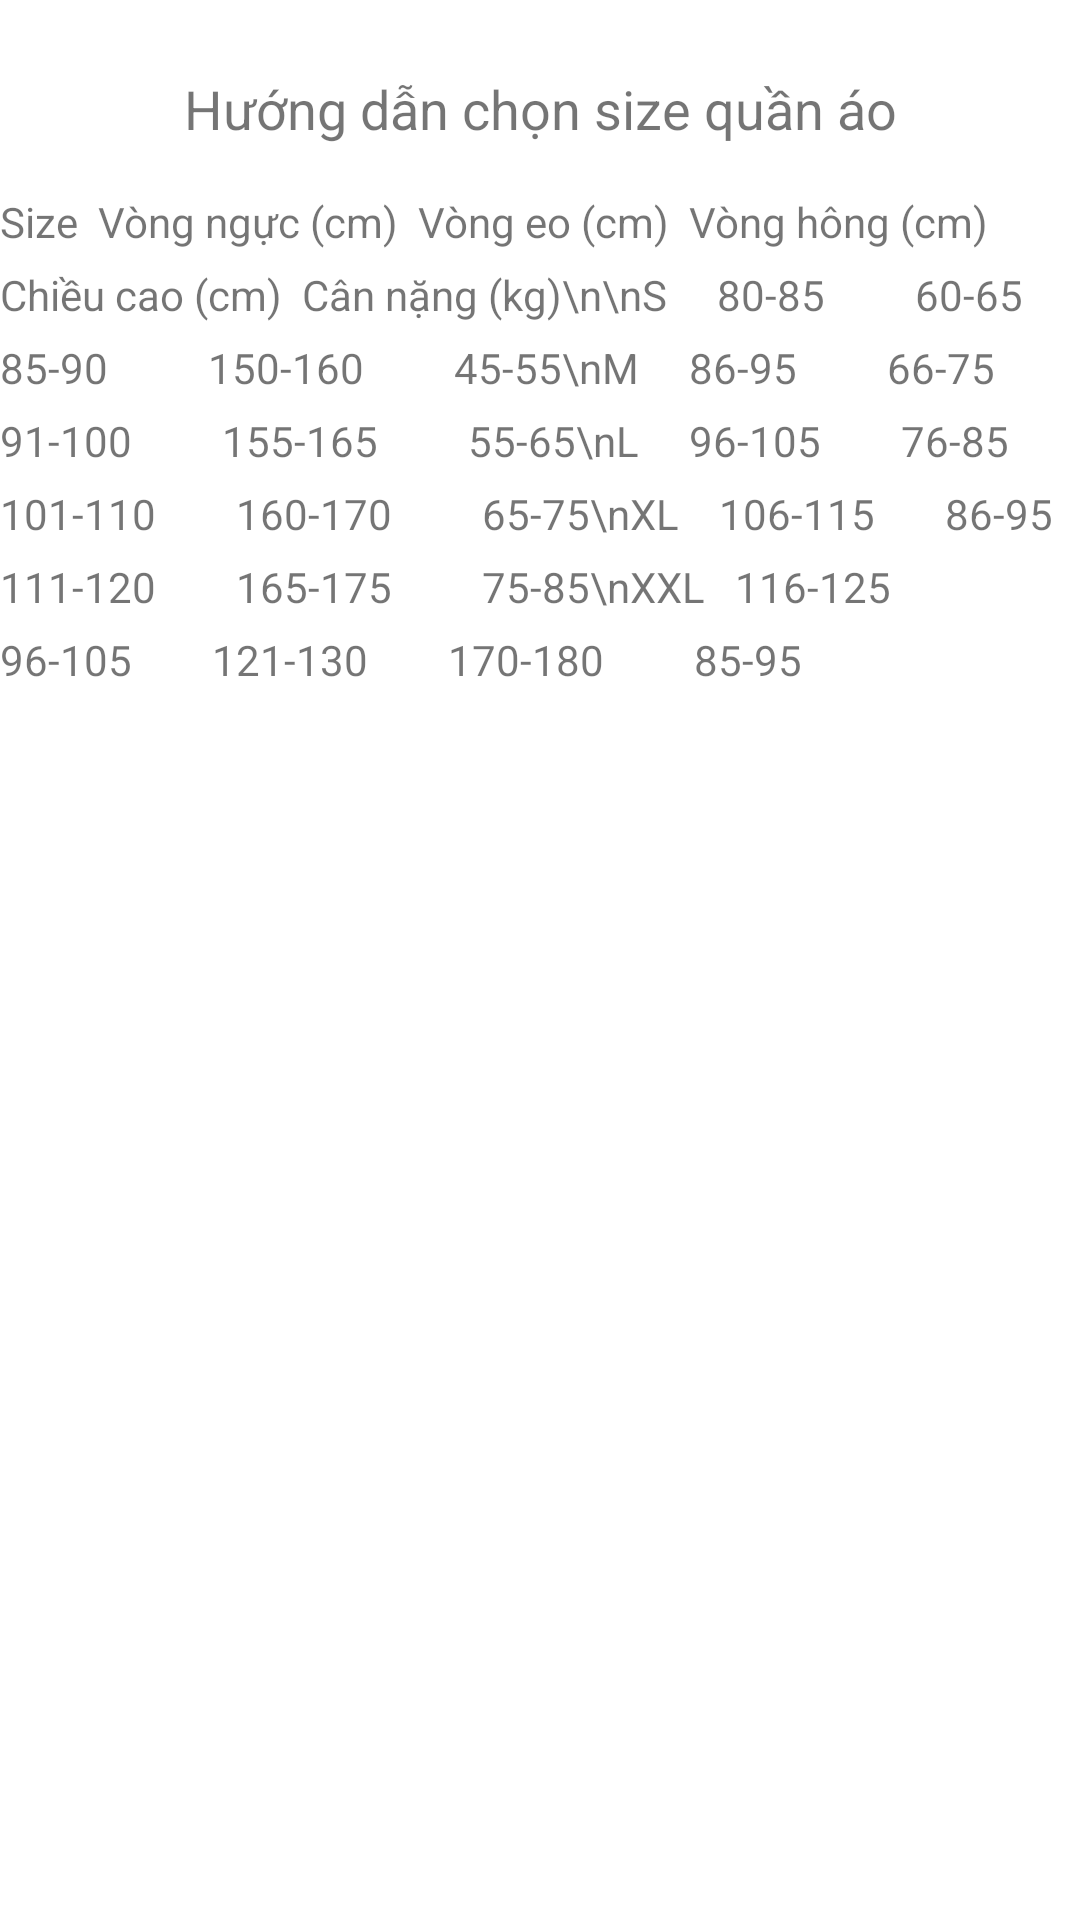

Here is an Android app screen rendered from its layout file. Give the layout XML and the strings, colors and styles it references.
<!-- AndroidManifest.xml: application theme Theme.Pshop -->
<!-- res/layout/fragment_sold.xml -->
<?xml version="1.0" encoding="utf-8"?>
<androidx.constraintlayout.widget.ConstraintLayout xmlns:android="http://schemas.android.com/apk/res/android"
    xmlns:app="http://schemas.android.com/apk/res-auto"
    android:layout_width="match_parent"
    android:layout_height="match_parent">

    
    <TextView
        android:id="@+id/title"
        android:layout_width="wrap_content"
        android:layout_height="wrap_content"
        android:text="Hướng dẫn chọn size quần áo"
        android:textSize="18sp"
        android:layout_marginTop="24dp"
        app:layout_constraintEnd_toEndOf="parent"
        app:layout_constraintStart_toStartOf="parent"
        app:layout_constraintTop_toTopOf="parent" />

    
    <TextView
        android:id="@+id/size_table"
        android:layout_width="wrap_content"
        android:layout_height="wrap_content"
        android:text="Size  Vòng ngực (cm)  Vòng eo (cm)  Vòng hông (cm)  Chiều cao (cm)  Cân nặng (kg)\n\nS     80-85         60-65         85-90          150-160         45-55\nM     86-95         66-75         91-100         155-165         55-65\nL     96-105        76-85         101-110        160-170         65-75\nXL    106-115       86-95         111-120        165-175         75-85\nXXL   116-125       96-105        121-130        170-180         85-95"
        android:textSize="14sp"
        android:layout_marginTop="16dp"
        android:lineSpacingExtra="8sp"
        app:layout_constraintEnd_toEndOf="parent"
        app:layout_constraintStart_toStartOf="parent"
        app:layout_constraintTop_toBottomOf="@id/title" />

</androidx.constraintlayout.widget.ConstraintLayout>
<!-- resources referenced by this layout -->
<resources>
  <style name="Theme.Pshop" parent="Theme.MaterialComponents.DayNight.NoActionBar">
          
  
  
  
  
  
  
  
  
  
          
          <item name="android:windowTranslucentNavigation">true</item>
      </style>
</resources>
